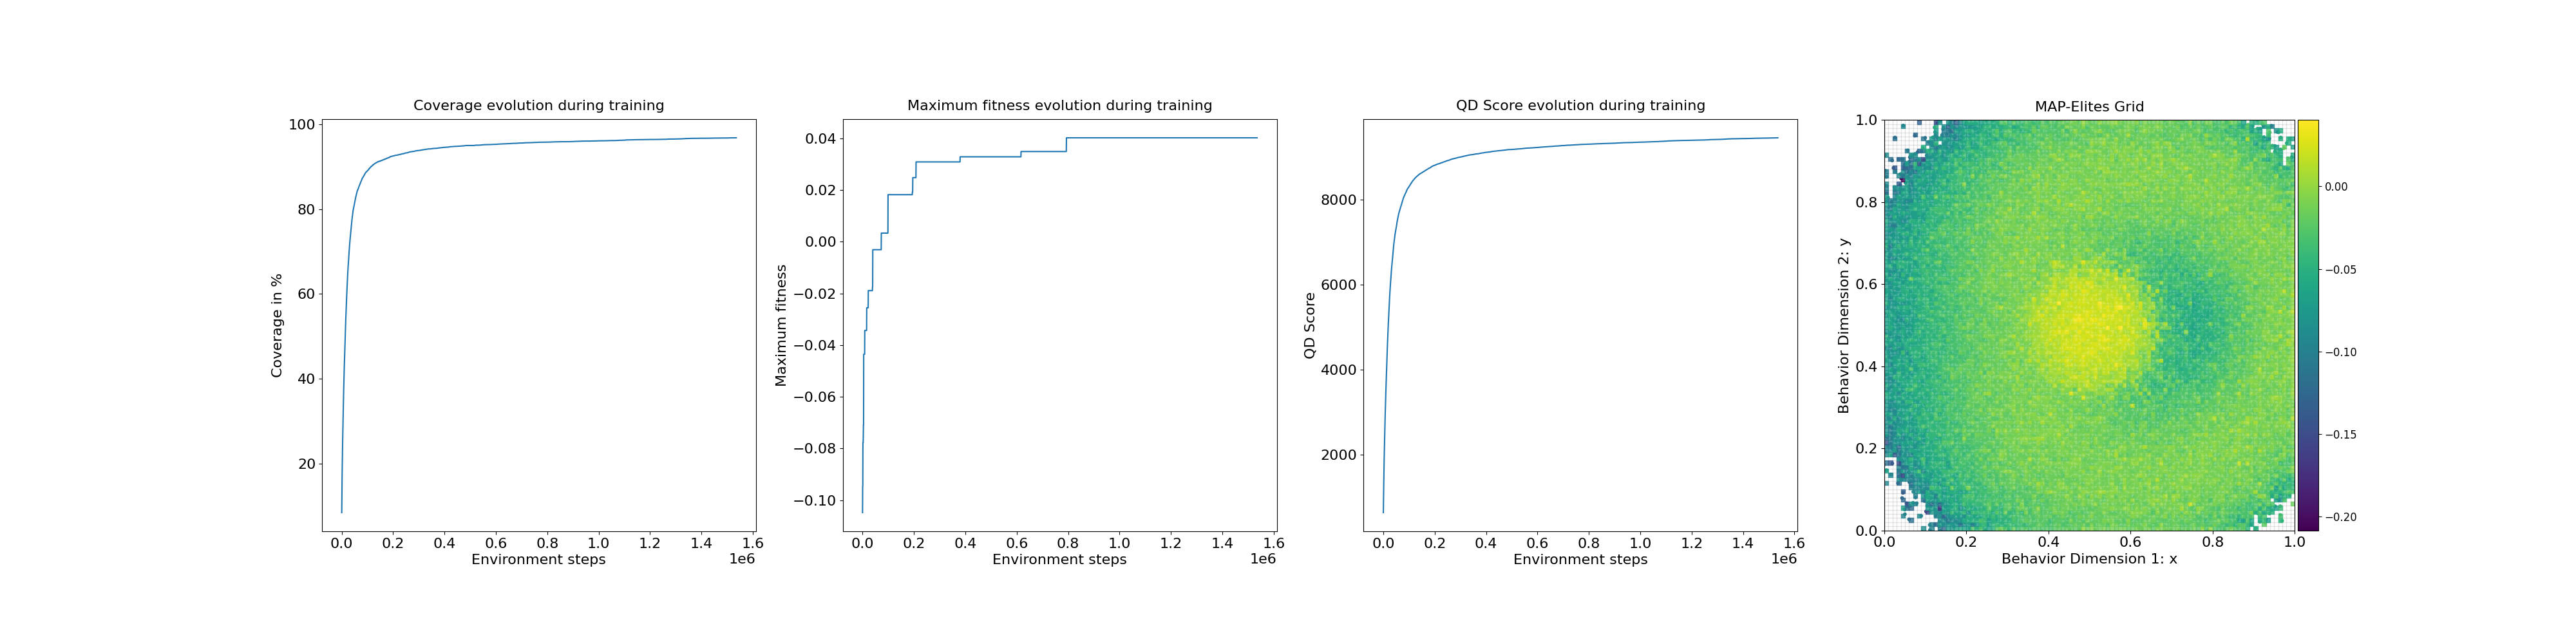

The file beside this chart, header and first rows:
loop, iteration, qd_score, max_fitness, coverage, time
1, 1, 2281, -0.04355, 28.85, 3.229
2, 11, 3466, -0.03433, 42.39, 3.094
3, 21, 4396, -0.03433, 52.46, 3.165
4, 31, 5153, -0.02556, 60.44, 3.181
5, 41, 5757, -0.01893, 66.53, 3.094
6, 51, 6232, -0.01893, 71.18, 3.064
7, 61, 6612, -0.01893, 74.79, 3.03
8, 71, 6933, -0.003094, 77.8, 3.154
9, 81, 7188, -0.003094, 80.07, 3.171
10, 91, 7363, -0.003094, 81.46, 3.097
11, 101, 7554, -0.003094, 83.12, 3.077
12, 111, 7698, -0.003094, 84.3, 3.094
13, 121, 7805, -0.003094, 85.09, 3.21
14, 131, 7906, -0.003094, 85.9, 3.346
15, 141, 8006, 0.003319, 86.7, 3.26
16, 151, 8092, 0.003319, 87.38, 3.056
17, 161, 8157, 0.003319, 87.84, 3.048
18, 171, 8232, 0.003319, 88.45, 3.074
19, 181, 8283, 0.003319, 88.79, 3.031
20, 191, 8330, 0.01819, 89.11, 3.324
21, 201, 8381, 0.01819, 89.5, 3.129
22, 211, 8429, 0.01819, 89.86, 3.108
23, 221, 8465, 0.01819, 90.11, 3.061
24, 231, 8506, 0.01819, 90.42, 3.09
25, 241, 8536, 0.01819, 90.63, 3.099
26, 251, 8563, 0.01819, 90.82, 3.112
27, 261, 8591, 0.01819, 91.01, 3.108
28, 271, 8613, 0.01819, 91.15, 3.133
29, 281, 8632, 0.01819, 91.25, 3.109
30, 291, 8652, 0.01819, 91.38, 3.259
31, 301, 8670, 0.01819, 91.48, 3.063
32, 311, 8690, 0.01819, 91.62, 3.2
33, 321, 8708, 0.01819, 91.73, 3.047
34, 331, 8728, 0.01819, 91.87, 3.053
35, 341, 8747, 0.01819, 92.0, 3.079
36, 351, 8762, 0.01819, 92.1, 3.206
37, 361, 8787, 0.01819, 92.31, 3.064
38, 371, 8801, 0.01924, 92.39, 3.099
39, 381, 8813, 0.02478, 92.47, 3.065
40, 391, 8824, 0.02478, 92.54, 3.215
41, 401, 8839, 0.03086, 92.64, 3.105
42, 411, 8848, 0.03086, 92.69, 3.111
43, 421, 8856, 0.03086, 92.73, 3.101
44, 431, 8870, 0.03086, 92.82, 3.171
45, 441, 8881, 0.03086, 92.89, 3.085
46, 451, 8894, 0.03086, 92.98, 3.096
47, 461, 8902, 0.03086, 93.03, 3.055
48, 471, 8915, 0.03086, 93.12, 3.085
49, 481, 8926, 0.03086, 93.21, 3.066
50, 491, 8933, 0.03086, 93.24, 3.183
51, 501, 8945, 0.03086, 93.33, 3.162
52, 511, 8960, 0.03086, 93.46, 3.105
53, 521, 8965, 0.03086, 93.48, 3.354
54, 531, 8972, 0.03086, 93.53, 3.281
55, 541, 8979, 0.03086, 93.57, 3.102
56, 551, 8989, 0.03086, 93.65, 3.123
57, 561, 8998, 0.03086, 93.72, 3.062
58, 571, 9004, 0.03086, 93.76, 3.055
59, 581, 9010, 0.03086, 93.79, 3.08
60, 591, 9017, 0.03086, 93.83, 3.153
... 240 more rows
